Run: headless pygame with SDL's dummy video driver; simulated clock (each Clock.tick advances the game by its frame time, no real sleeping); random seed 0; keys injected as events and as key.get_pressed() state; no mouse input.
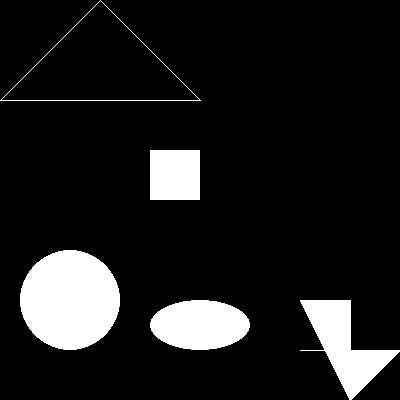
Frame 1 of 4 · flips 1–60 · no input
Frame 2 of 4 · flips 61–180 · tapped SPACE, RETURN · held RIGHT (→), D · screen unchanged from frame 1, image omitted
Frame 3 of 4 · flips 181–300 · held DOWN (↓), S · screen unchanged from frame 2, image omitted
Frame 4 of 4 · flips 301–420 · held LEFT (←), A, UP (↑), W · screen unchanged from frame 3, image omitted

The pygame program that drew these frames:

# Modulos
import pygame, sys
from pygame.locals import *

# Constantes.
WIDTH=400
HEIGHT=400

# Clases y Funciones.
def main():
	pygame.init()
	pantalla = pygame.display.set_mode((WIDTH,HEIGHT))
	pygame.display.set_caption("Pygame")
	pygame.draw.line(pantalla,(255,255,255),(100,0),(0,100))
	pygame.draw.line(pantalla,(255,255,255),(0,100),(200,100))
	pygame.draw.line(pantalla,(255,255,255),(100,0),(200,100))
	pygame.draw.rect(pantalla,(255,255,255),(150,150,50,50))
	pygame.draw.polygon(pantalla,(255,255,255),((300,300),(350,300),(350,350),(300,350),(400,350),(350,400)))
	pygame.draw.circle(pantalla,(255,255,255),(70,300),50)
	pygame.draw.ellipse(pantalla,(255,255,255),(150,300,100,50))
	while True:	
		for evento in pygame.event.get():
			if evento.type == QUIT:
				pygame.quit()
				sys.exit()

		pygame.display.flip()

if __name__ == "__main__":
    main()
